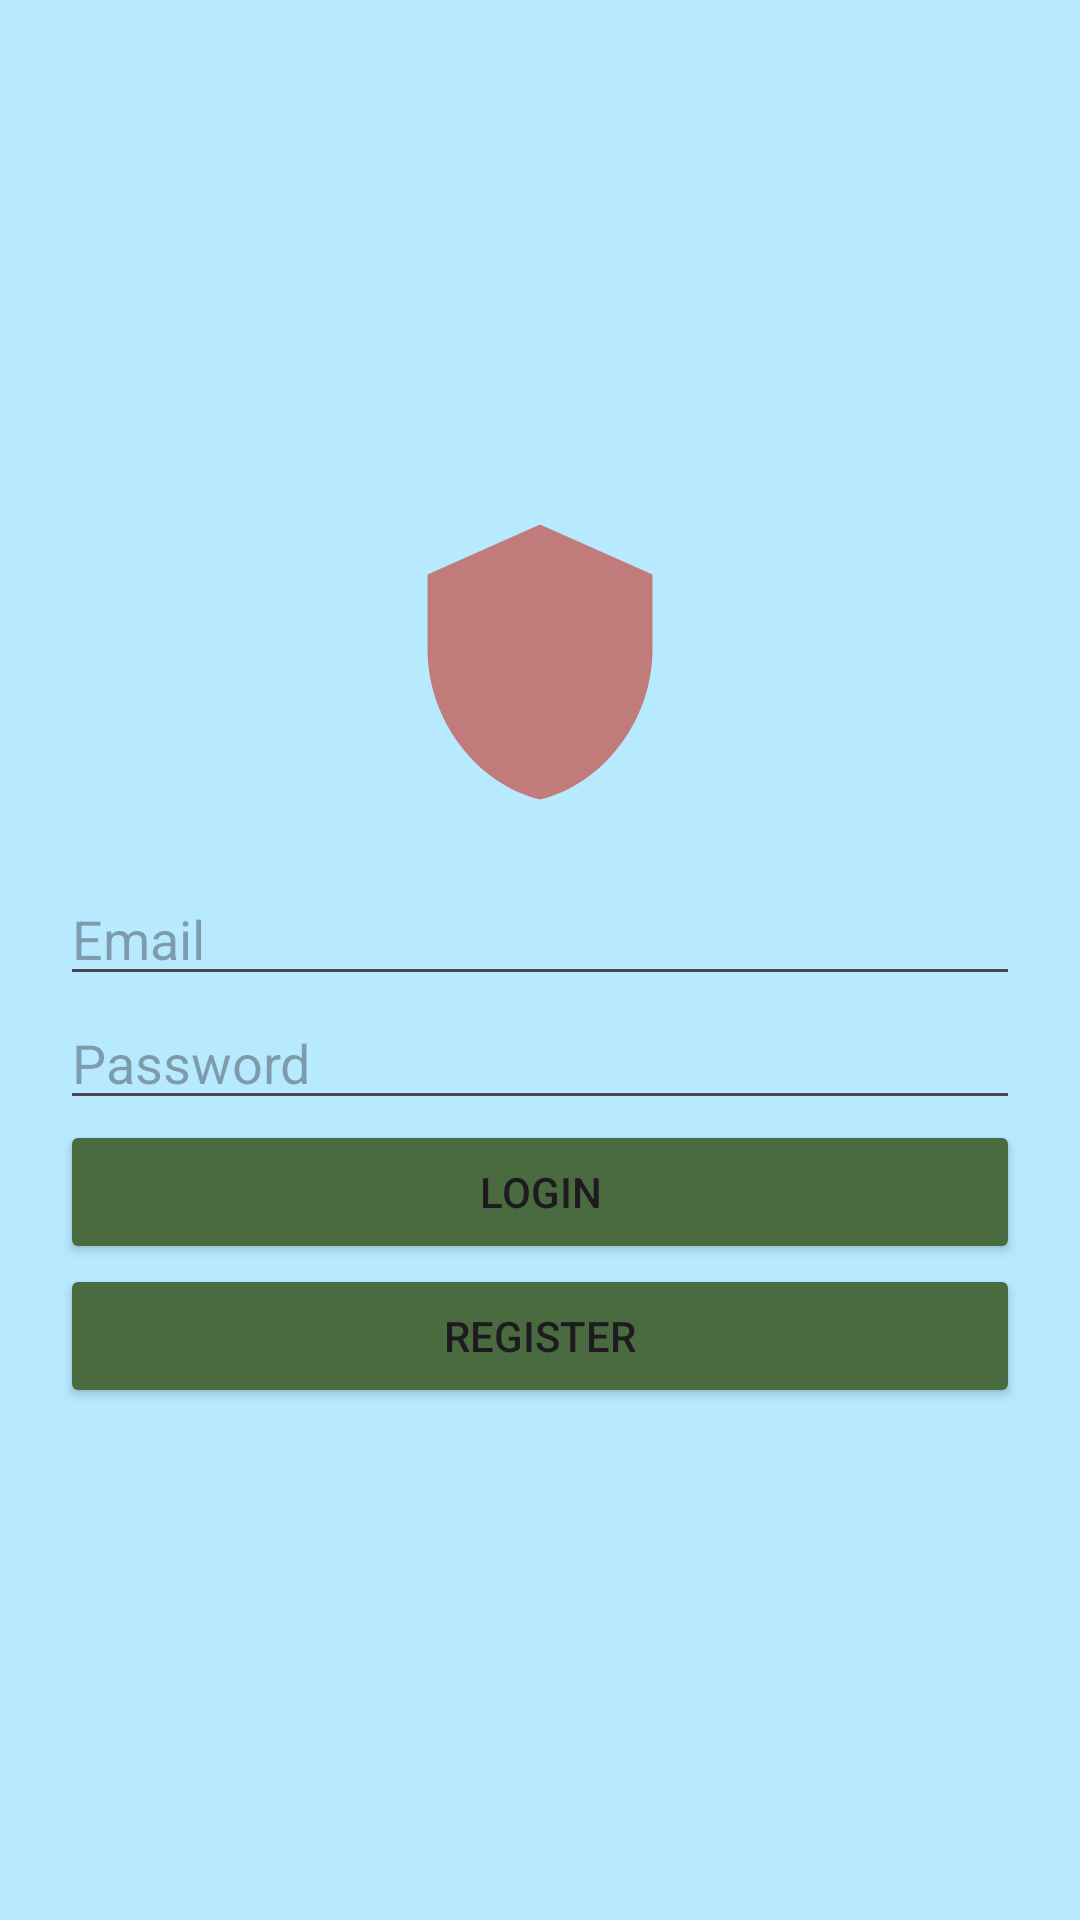

Android layout source for this screen:
<!-- AndroidManifest.xml: activity theme Theme.CrimeReportApp -->
<!-- res/layout/activity_login.xml -->
<LinearLayout xmlns:android="http://schemas.android.com/apk/res/android"
    android:background="#B8EAFF"
    android:layout_width="match_parent"
    android:layout_height="match_parent"
    android:padding="20dp"
    android:orientation="vertical"
    android:gravity="center">

    <ImageView
        android:layout_width="100dp"
        android:layout_height="100dp"
        android:src="@drawable/ic_crime"
        android:layout_marginBottom="20dp" />

    <EditText
        android:id="@+id/emailInput"
        android:hint="Email"
        android:inputType="textEmailAddress"
        android:layout_width="match_parent"
        android:layout_height="wrap_content" />

    <EditText
        android:id="@+id/passwordInput"
        android:hint="Password"
        android:inputType="textPassword"
        android:layout_width="match_parent"
        android:layout_height="wrap_content" />

    <Button
        android:id="@+id/loginBtn"
        android:text="Login"
        android:backgroundTint="#4A6B40"
        android:layout_width="match_parent"
        android:layout_height="wrap_content" />

    <Button
        android:id="@+id/registerBtn"
        android:text="Register"
        android:backgroundTint="#4A6B40"
        android:layout_width="match_parent"
        android:layout_height="wrap_content" />
</LinearLayout>
<!-- resources referenced by this layout -->
<resources>
  <!-- drawable ic_crime (drawable) -->
  <vector xmlns:android="http://schemas.android.com/apk/res/android" android:height="24dp" android:tint="#C27B7B" android:viewportHeight="24" android:viewportWidth="24" android:width="24dp">
        
      <path android:fillColor="@android:color/white" android:pathData="M12,1L3,5v6c0,5.55 3.84,10.74 9,12 5.16,-1.26 9,-6.45 9,-12V5l-9,-4z"/>
      
  </vector>
  <style name="Theme.CrimeReportApp" parent="Base.Theme.CrimeReportApp" />
  <style name="Base.Theme.CrimeReportApp" parent="Theme.Material3.DayNight.NoActionBar">
          
          
      </style>
</resources>
